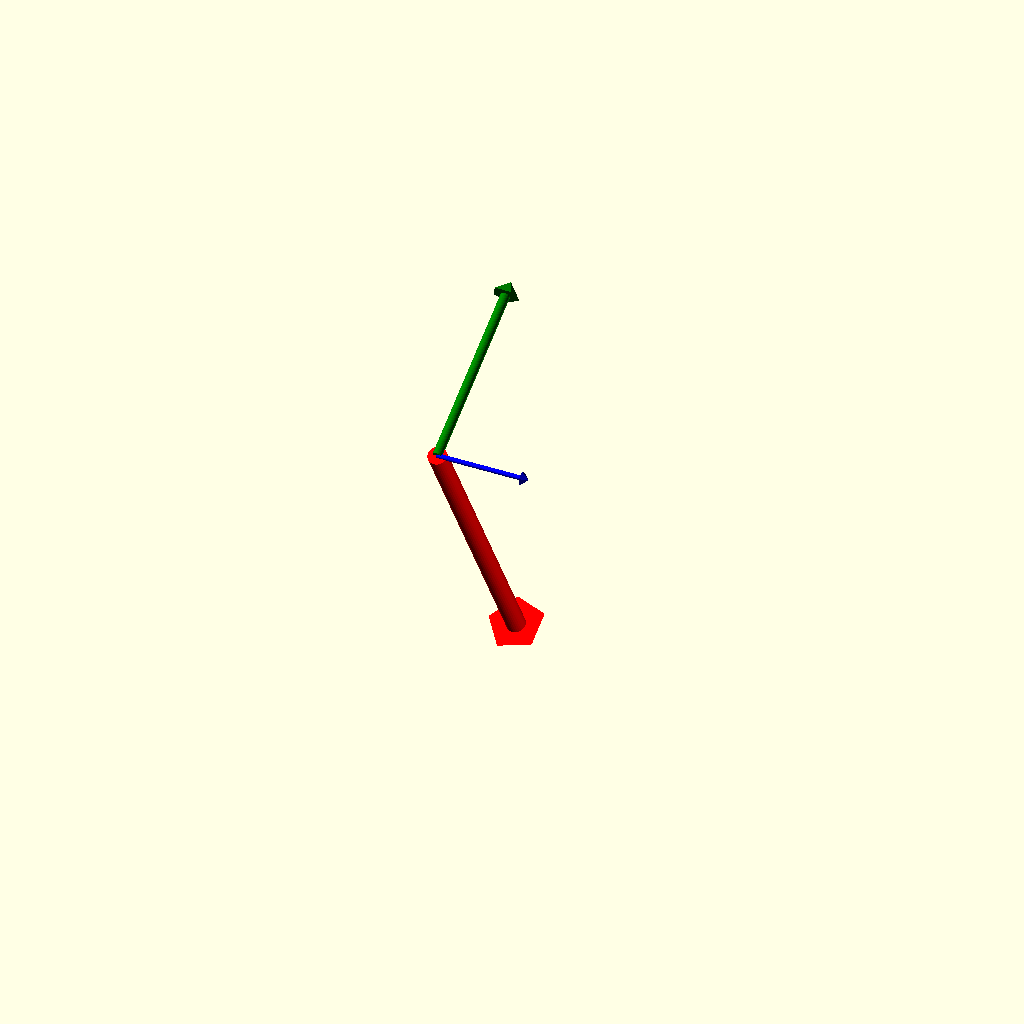
Cell 1 — every parameter at its default value.
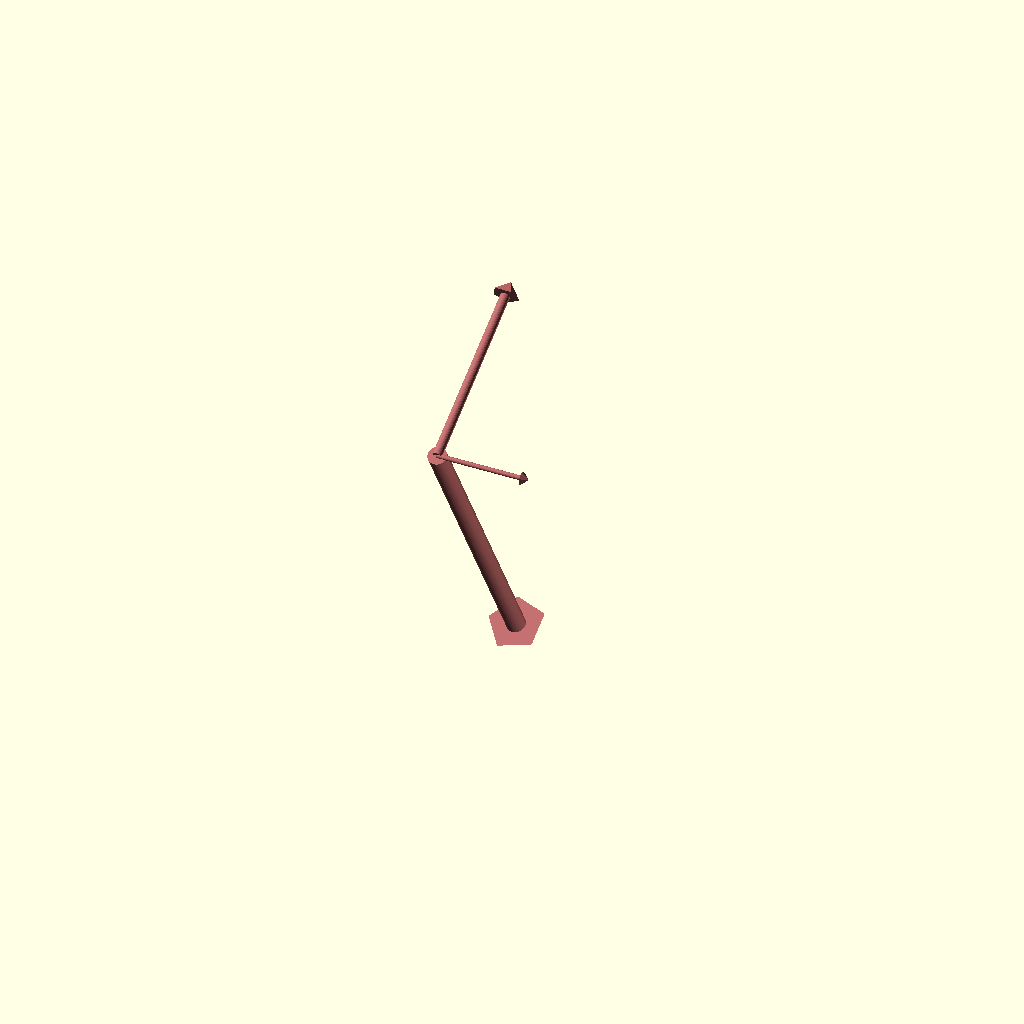
Cell 2 — DEBUG_COLOR set to true, the other parameters unchanged.
One fixed orthographic camera (rotation 55°, 0°, 25°; colour scheme Cornfield) for every cell.
Source of the model, tests/foundation/3d_vmanage-test.scad:
/*
 * 3d verb management (fl_vmanage{}) tests and 2d/3d direction coherence.
 *
 * NOTE: this file is generated automatically from 'template-nogui.scad', any
 * change will be lost.
 *
 * This file is part of the 'OpenSCAD Foundation Library' (OFL) project.
 *
 * Copyright © 2021, Giampiero Gabbiani <giampiero@gabbiani.org>
 *
 * SPDX-License-Identifier: GPL-3.0-or-later
 */

// **** TEST_INCLUDES *********************************************************
include <../../lib/OFL/foundation/unsafe_defs.scad>
use <../../lib/OFL/foundation/3d-engine.scad>
use <../../lib/OFL/foundation/type-engine.scad>
// **** TAB_Debug *************************************************************
/* [Debug] */

// -2⇒none, -1⇒all, [0..)⇒max depth allowed
$FL_TRACES        = -2;     // [-2:10]
DEBUG_ASSERTIONS  = false;
DEBUG_COMPONENTS  = ["none"];
DEBUG_COLOR       = false;
DEBUG_DIMENSIONS  = false;
DEBUG_LABELS      = false;
DEBUG_SYMBOLS     = false;
// **** TEST_PROLOGUE *********************************************************
$dbg_Assert     = DEBUG_ASSERTIONS;
$dbg_Dimensions = DEBUG_DIMENSIONS;
$dbg_Color      = DEBUG_COLOR;
$dbg_Components = DEBUG_COMPONENTS[0]=="none" ? undef : DEBUG_COMPONENTS;
$dbg_Labels     = DEBUG_LABELS;
$dbg_Symbols    = DEBUG_SYMBOLS;

fl_status();
// end of automatically generated code
// true when the 4x4 matrices «a» and «b» are equal within «eps»
function near(a,b,eps=1e-9) = max([for(i=[0:3]) for(j=[0:3]) abs(a[i][j]-b[i][j])])<eps;

/******************************************************************************
 * 2d/3d direction coherence.
 *
 * The 2d direction is a specialization of the 3d one: fl_2d_direction(d)
 * must be equal to fl_direction([+Z,atan2(d.y,d.x)]). The 3d matrix is built
 * with trigonometric functions, so the comparison uses a tolerance.
 */
let(
  directions = [
    [1,0],[0,1],[-1,0],[0,-1],
    [1,1],[-1,1],[-1,-1],[1,-1],
    [3,4],[-2,1],[0.1,-7]
  ]
) for(d=directions) let(
    m2d = fl_2d_direction(d),
    m3d = fl_direction([FL_Z,atan2(d.y,d.x)])
  ) echo(d=d,m2d=m2d,m3d=m3d)
    assert(near(m2d,m3d),str("2d/3d direction mismatch for d=",d,": ",m2d," vs ",m3d));

/******************************************************************************
 * fl_vmanage{}
 */

object = fl_Object(bbox=[[0,0,0],[4,2,1]],name="3d test object");

// REGRESSION: $this_octant is set in the children context
fl_vmanage([FL_ADD,FL_AXES,FL_BBOX],object,octant=[-1,-1,-1],direction=[FL_X,30])
  echo($this_verb=$this_verb,$this_octant=$this_octant,$this_direction=$this_direction)
  assert($this_verb==FL_ADD || $this_verb==FL_BBOX,$this_verb)
  assert($this==object,$this)
  assert($this_octant==[-1,-1,-1],$this_octant)
  assert($this_direction==[FL_X,30],$this_direction)
  assert($this_bbox==[[0,0,0],[4,2,1]],$this_bbox)
  assert($this_size==[4,2,1],$this_size);

// native positioning and direction
fl_vmanage(FL_ADD,object)
  assert(is_undef($this_octant),$this_octant)
  assert(is_undef($this_direction),$this_direction);
Parameter table extracted from the source (name, type, default, range or options):
DEBUG_ASSERTIONS: bool, default false
DEBUG_COLOR: bool, default false
DEBUG_DIMENSIONS: bool, default false
DEBUG_LABELS: bool, default false
DEBUG_SYMBOLS: bool, default false
